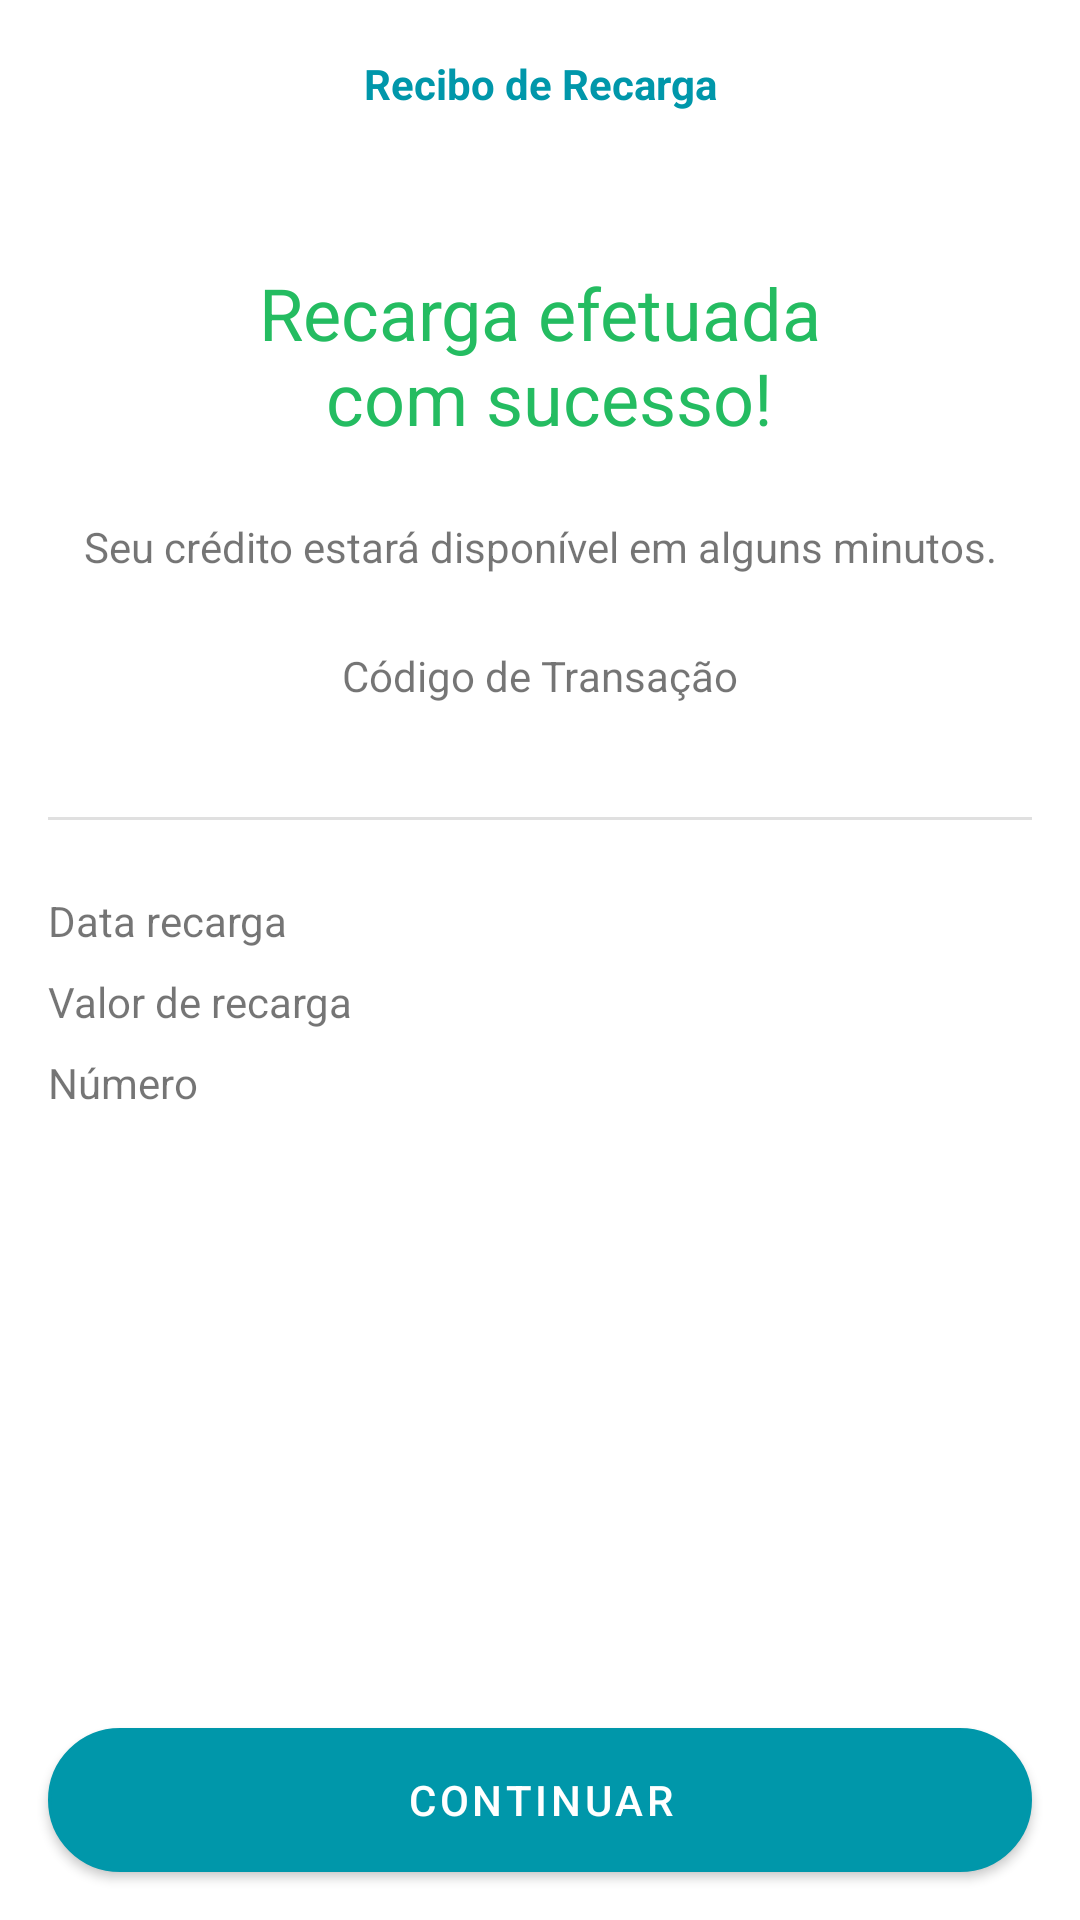

Here is an Android app screen rendered from its layout file. Give the layout XML and the strings, colors and styles it references.
<!-- AndroidManifest.xml: application theme Base.Theme.BancoDigital -->
<!-- res/layout/fragment_recharge_receipt.xml -->
<?xml version="1.0" encoding="utf-8"?>
<ScrollView xmlns:android="http://schemas.android.com/apk/res/android"
    xmlns:tools="http://schemas.android.com/tools"
    android:layout_width="match_parent"
    android:layout_height="match_parent"
    xmlns:app="http://schemas.android.com/apk/res-auto"
    android:fillViewport="true"
    android:background="@color/white"
    tools:context=".presenter.features.recharge.RechargeReceiptFragment">

    <androidx.constraintlayout.widget.ConstraintLayout
        android:layout_width="match_parent"
        android:layout_height="wrap_content">

        <com.google.android.material.appbar.AppBarLayout
            android:id="@+id/appBarLayout"
            android:layout_width="match_parent"
            android:layout_height="wrap_content"
            android:background="@color/white"
            app:layout_constraintEnd_toEndOf="parent"
            app:layout_constraintStart_toStartOf="parent"
            app:layout_constraintTop_toTopOf="parent">

            <androidx.appcompat.widget.Toolbar
                android:id="@+id/toolbar"
                android:layout_width="match_parent"
                android:layout_height="wrap_content">

                <TextView
                    android:layout_width="wrap_content"
                    android:layout_height="wrap_content"
                    android:layout_gravity="center_horizontal"
                    android:text="@string/txt_title_toolbar_recharge_receipt"
                    android:textColor="@color/color_default"
                    android:textStyle="bold" />
            </androidx.appcompat.widget.Toolbar>

        </com.google.android.material.appbar.AppBarLayout>

        <TextView
            android:id="@+id/txt_recharge_success"
            android:layout_width="wrap_content"
            android:layout_height="wrap_content"
            android:layout_margin="32dp"
            android:text="@string/txt_deposit_recharge_success"
            android:textAlignment="center"
            android:textColor="@color/color_success"
            android:textSize="24sp"
            app:layout_constraintEnd_toEndOf="parent"
            app:layout_constraintStart_toStartOf="parent"
            app:layout_constraintTop_toBottomOf="@id/appBarLayout" />

        <TextView
            android:id="@+id/txt_recharge_info"
            android:layout_width="wrap_content"
            android:layout_height="wrap_content"
            android:layout_margin="24dp"
            android:text="@string/txt_sub_deposit_recharge_success"
            app:layout_constraintEnd_toEndOf="parent"
            app:layout_constraintStart_toStartOf="parent"
            app:layout_constraintTop_toBottomOf="@+id/txt_recharge_success" />

        <TextView
            android:id="@+id/txt_recharge_code_transaction"
            android:layout_width="wrap_content"
            android:layout_height="wrap_content"
            android:layout_margin="24dp"
            android:text="@string/txt_code_deposit_recharge_transaction"
            app:layout_constraintEnd_toEndOf="parent"
            app:layout_constraintStart_toStartOf="parent"
            app:layout_constraintTop_toBottomOf="@id/txt_recharge_info" />

        <TextView
            android:id="@+id/txt_recharge_code"
            android:layout_width="wrap_content"
            android:layout_height="wrap_content"
            android:textSize="16sp"
            android:textStyle="bold"
            app:layout_constraintEnd_toEndOf="parent"
            app:layout_constraintStart_toStartOf="parent"
            app:layout_constraintTop_toBottomOf="@id/txt_recharge_code_transaction"
            tools:text="Mkmfdsf1212121" />

        <View
            android:id="@+id/view_deposit"
            android:layout_width="match_parent"
            android:layout_height="1dp"
            android:layout_margin="16dp"
            android:background="?actionBarDivider"
            app:layout_constraintEnd_toEndOf="parent"
            app:layout_constraintHorizontal_bias="0.5"
            app:layout_constraintStart_toStartOf="parent"
            app:layout_constraintTop_toBottomOf="@id/txt_recharge_code" />

        <TextView
            android:id="@+id/txt_recharge_date_info"
            android:layout_width="wrap_content"
            android:layout_height="wrap_content"
            android:layout_marginTop="24dp"
            android:layout_marginStart="16dp"
            android:text="@string/txt_date_deposit_recharge_transaction"
            app:layout_constraintTop_toBottomOf="@id/view_deposit"
            app:layout_constraintStart_toStartOf="parent"/>

        <TextView
            android:id="@+id/txt_recharge_date"
            android:layout_width="wrap_content"
            android:layout_height="wrap_content"
            android:textStyle="bold"
            android:layout_marginTop="24dp"
            android:layout_marginEnd="16dp"
            tools:text="14/12/2023 22:12"
            app:layout_constraintTop_toBottomOf="@id/view_deposit"
            app:layout_constraintEnd_toEndOf="parent"/>

        <TextView
            android:id="@+id/txt_recharge_amount_info"
            android:layout_width="wrap_content"
            android:layout_height="wrap_content"
            android:layout_marginTop="8dp"
            android:layout_marginStart="16dp"
            android:text="@string/txt_amount_transaction_recharge_transaction"
            app:layout_constraintTop_toBottomOf="@id/txt_recharge_date_info"
            app:layout_constraintStart_toStartOf="parent"/>

        <TextView
            android:id="@+id/txt_recharge_amount"
            android:layout_width="wrap_content"
            android:layout_height="wrap_content"
            android:textStyle="bold"
            android:layout_marginTop="8dp"
            android:layout_marginEnd="16dp"
            tools:text="R$ 1.000.000,00"
            app:layout_constraintTop_toBottomOf="@id/txt_recharge_date"
            app:layout_constraintEnd_toEndOf="parent"/>

        <TextView
            android:id="@+id/txt_recharge_phone_info"
            android:layout_width="wrap_content"
            android:layout_height="wrap_content"
            android:layout_marginTop="8dp"
            android:layout_marginStart="16dp"
            android:text="@string/txt_phone_recharge_transaction"
            app:layout_constraintStart_toStartOf="parent"
            app:layout_constraintTop_toBottomOf="@+id/txt_recharge_amount_info" />

        <TextView
            android:id="@+id/txt_recharge_phone"
            android:layout_width="wrap_content"
            android:layout_height="wrap_content"
            android:textStyle="bold"
            android:layout_marginTop="8dp"
            android:layout_marginEnd="16dp"
            app:layout_constraintEnd_toEndOf="parent"
            app:layout_constraintTop_toBottomOf="@+id/txt_recharge_amount"
            tools:text="(75) 99179-9861" />

        <com.google.android.material.button.MaterialButton
            android:id="@+id/btn_recharge_receipt"
            android:layout_width="match_parent"
            android:layout_height="wrap_content"
            android:layout_margin="16dp"
            android:background="@drawable/bg_button"
            android:backgroundTint="@color/white"
            android:text="@string/btn_deposit_recharge_transaction"
            app:layout_constraintBottom_toBottomOf="parent"
            app:layout_constraintEnd_toEndOf="parent"
            app:layout_constraintStart_toStartOf="parent" />

    </androidx.constraintlayout.widget.ConstraintLayout>


</ScrollView>
<!-- resources referenced by this layout -->
<resources>
  <color name="color_default">#0097AA</color>
  <color name="color_success">#24BC61</color>
  <color name="white">#FFFFFFFF</color>
  <!-- drawable bg_button (drawable) -->
  <?xml version="1.0" encoding="utf-8"?>
  <shape xmlns:android="http://schemas.android.com/apk/res/android"
      android:shape="rectangle">
  
      <solid android:color="@color/color_default"/>
      <stroke android:width="1dp"
          android:color="@color/color_default"/>
      <corners android:radius="100dp"/>
  
  </shape>
  <string name="btn_deposit_recharge_transaction">Continuar</string>
  <string name="txt_amount_transaction_recharge_transaction">Valor de recarga</string>
  <string name="txt_code_deposit_recharge_transaction">Código de Transação</string>
  <string name="txt_date_deposit_recharge_transaction">Data recarga</string>
  <string name="txt_deposit_recharge_success">Recarga efetuada\n com sucesso!</string>
  <string name="txt_phone_recharge_transaction">Número</string>
  <string name="txt_sub_deposit_recharge_success">Seu crédito estará disponível em alguns minutos.</string>
  <string name="txt_title_toolbar_recharge_receipt">Recibo de Recarga</string>
  <style name="Base.Theme.BancoDigital" parent="Theme.MaterialComponents.DayNight.NoActionBar">
          
          <item name="colorPrimary">@color/color_default</item>
          <item name="colorPrimaryVariant">@color/color_default</item>
          <item name="colorOnPrimary">@color/white</item>
  
          <item name="colorAccent">@color/white</item>
  
          
          
          
  
          <item name="android:windowBackground">@color/color_default</item>
          <item name="android:statusBarColor" tools:targetApi="l">?attr/colorPrimaryVariant</item>
  
      </style>
</resources>
